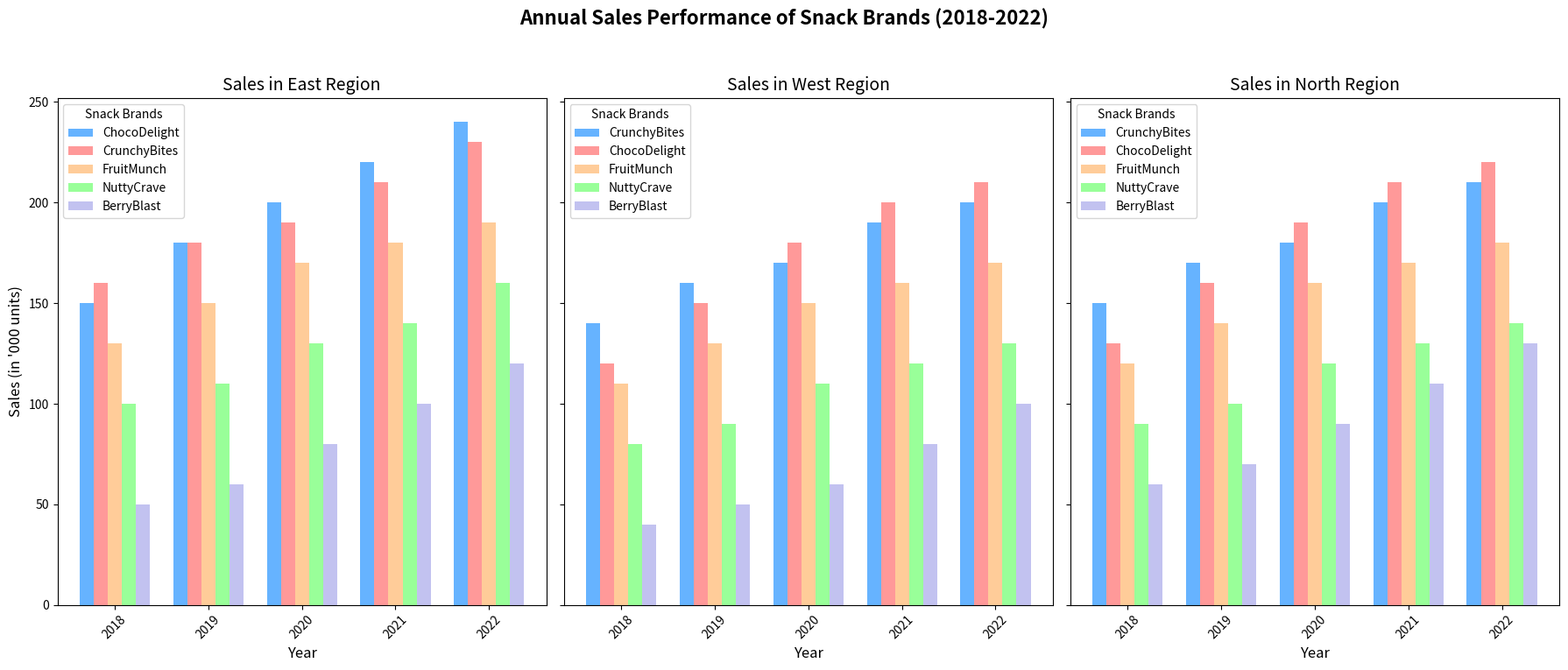

This figure's Python source:
import matplotlib.pyplot as plt
import numpy as np

years = np.array([2018, 2019, 2020, 2021, 2022])
brands = ["CrunchyBites", "FruitMunch", "ChocoDelight", "NuttyCrave", "BerryBlast"]

# Add sales data for BerryBlast
sales_north = np.array([
    [150, 170, 180, 200, 210], 
    [120, 140, 160, 170, 180], 
    [130, 160, 190, 210, 220], 
    [90, 100, 120, 130, 140],
    [60, 70, 90, 110, 130]    # BerryBlast
])

sales_east = np.array([
    [160, 180, 190, 210, 230], 
    [130, 150, 170, 180, 190], 
    [150, 180, 200, 220, 240], 
    [100, 110, 130, 140, 160],
    [50, 60, 80, 100, 120]    # BerryBlast
])

sales_west = np.array([
    [140, 160, 170, 190, 200], 
    [110, 130, 150, 160, 170], 
    [120, 150, 180, 200, 210], 
    [80, 90, 110, 120, 130],
    [40, 50, 60, 80, 100]    # BerryBlast
])

def sort_sales(sales):
    total_sales = sales.sum(axis=1)
    sorted_indices = np.argsort(-total_sales)
    return sales[sorted_indices], [brands[i] for i in sorted_indices]

sales_north_sorted, brands_north_sorted = sort_sales(sales_north)
sales_east_sorted, brands_east_sorted = sort_sales(sales_east)
sales_west_sorted, brands_west_sorted = sort_sales(sales_west)

fig, axes = plt.subplots(1, 3, figsize=(18, 8), sharey=True)
colors = ['#66b3ff','#ff9999','#ffcc99','#99ff99', '#c2c2f0']  # Added color for BerryBlast

for ax, region, sales, region_brands in zip(
    axes, 
    ["East", "West", "North"],  
    [sales_east_sorted, sales_west_sorted, sales_north_sorted], 
    [brands_east_sorted, brands_west_sorted, brands_north_sorted]
):
    bar_width = 0.15  # Adjusted to fit extra brand
    index = np.arange(len(years))
    
    for i, (brand, color) in enumerate(zip(region_brands, colors)):
        ax.bar(index + (i * bar_width), sales[i], bar_width, label=brand, color=color)
    
    ax.set_title(f'Sales in {region} Region', fontsize=14)
    ax.set_xlabel('Year', fontsize=12)
    ax.set_xticks(index + bar_width * 2)
    ax.set_xticklabels(years, rotation=45)
    ax.legend(title='Snack Brands')

axes[0].set_ylabel('Sales (in \'000 units)', fontsize=12)
fig.suptitle('Annual Sales Performance of Snack Brands (2018-2022)', fontsize=16, fontweight='bold')
plt.tight_layout(rect=[0, 0.03, 1, 0.95])
plt.show()
